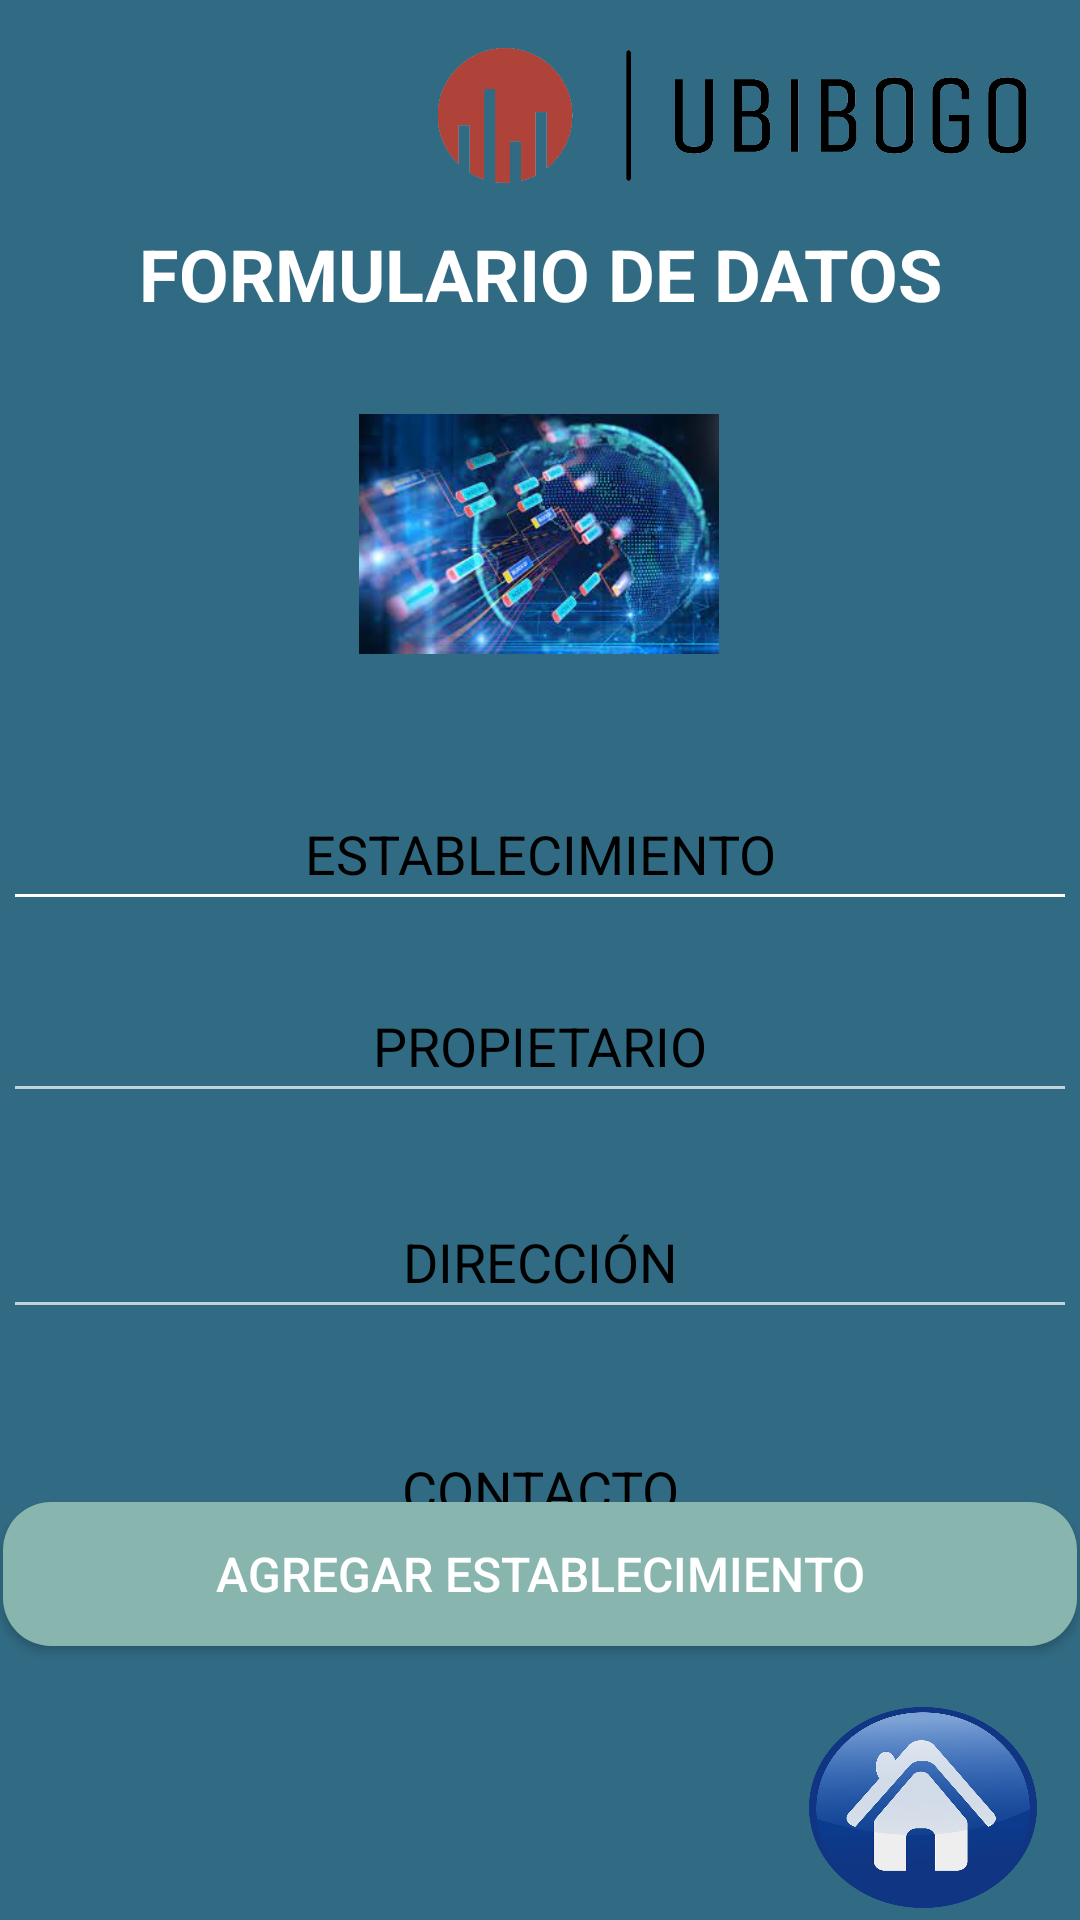

Here is an Android app screen rendered from its layout file. Give the layout XML and the strings, colors and styles it references.
<!-- AndroidManifest.xml: application theme Theme.AppCompat.NoActionBar -->
<!-- res/layout/activity_formulario_datos.xml -->
<?xml version="1.0" encoding="utf-8"?>
<androidx.constraintlayout.widget.ConstraintLayout xmlns:android="http://schemas.android.com/apk/res/android"
    xmlns:app="http://schemas.android.com/apk/res-auto"
    xmlns:tools="http://schemas.android.com/tools"
    android:layout_width="match_parent"
    android:layout_height="match_parent"
    android:background="#316B83"
    tools:context=".Formulario_Datos_Activity">


    <Button
        android:id="@+id/button3"
        android:layout_width="358dp"
        android:layout_height="48dp"
        android:background="@drawable/btn_agregar_establecimiento"
        android:text="Agregar establecimiento"
        android:textSize="16sp"
        app:layout_constraintBottom_toBottomOf="parent"
        app:layout_constraintEnd_toEndOf="parent"
        app:layout_constraintHorizontal_bias="0.509"
        app:layout_constraintStart_toStartOf="parent"
        app:layout_constraintTop_toTopOf="parent"
        app:layout_constraintVertical_bias="0.846" />

    <TextView
        android:id="@+id/textView"
        android:layout_width="wrap_content"
        android:layout_height="wrap_content"
        android:shadowColor="#7E7C7C"
        android:text="FORMULARIO DE DATOS"
        android:textColor="@color/white"
        android:textColorHighlight="#3F51B5"
        android:textSize="24sp"
        android:textStyle="bold"
        app:layout_constraintBottom_toTopOf="@+id/imageView2"
        app:layout_constraintEnd_toEndOf="parent"
        app:layout_constraintStart_toStartOf="parent"
        app:layout_constraintTop_toBottomOf="@+id/Logo_inicio"
        app:layout_constraintVertical_bias="0.388" />

    <ImageView
        android:id="@+id/Logo_inicio"
        android:layout_width="206dp"
        android:layout_height="45dp"
        android:layout_marginTop="16dp"
        app:layout_constraintEnd_toEndOf="parent"
        app:layout_constraintHorizontal_bias="0.915"
        app:layout_constraintStart_toStartOf="parent"
        app:layout_constraintTop_toTopOf="parent"
        app:srcCompat="@drawable/logo_large" />

    <ImageView
        android:id="@+id/imageView2"
        android:layout_width="120dp"
        android:layout_height="98dp"
        android:layout_marginTop="68dp"
        app:layout_constraintEnd_toEndOf="parent"
        app:layout_constraintHorizontal_bias="0.498"
        app:layout_constraintStart_toStartOf="parent"
        app:layout_constraintTop_toBottomOf="@+id/Logo_inicio"
        app:srcCompat="@drawable/dat" />

    <EditText
        android:id="@+id/editTextTextPersonName3"
        android:layout_width="358dp"
        android:layout_height="48dp"
        android:layout_marginTop="32dp"
        android:backgroundTint="@color/white"
        android:ems="10"
        android:hint="@string/ESTABLECIMIENTO"
        android:inputType="textPersonName"
        android:textAlignment="center"
        android:textColor="@color/black"
        android:textColorHint="@color/black"
        app:layout_constraintEnd_toEndOf="parent"
        app:layout_constraintHorizontal_bias="0.49"
        app:layout_constraintStart_toStartOf="parent"
        app:layout_constraintTop_toBottomOf="@+id/imageView2" />

    <EditText
        android:id="@+id/editTextTextPersonName4"
        android:layout_width="358dp"
        android:layout_height="48dp"
        android:layout_marginTop="96dp"
        android:ems="10"
        android:hint="@string/PROPIETARIO"
        android:inputType="textPersonName"
        android:textAlignment="center"
        android:textColor="@color/black"
        android:textColorHint="@color/black"
        app:layout_constraintEnd_toEndOf="parent"
        app:layout_constraintHorizontal_bias="0.509"
        app:layout_constraintStart_toStartOf="parent"
        app:layout_constraintTop_toBottomOf="@+id/imageView2" />

    <EditText
        android:id="@+id/editTextTextPersonName5"
        android:layout_width="358dp"
        android:layout_height="48dp"
        android:layout_marginTop="168dp"
        android:ems="10"
        android:hint="@string/DIRECCION"
        android:inputType="textPersonName"
        android:textAlignment="center"
        android:textColor="@color/black"
        android:textColorHint="@color/black"
        app:layout_constraintEnd_toEndOf="parent"
        app:layout_constraintHorizontal_bias="0.49"
        app:layout_constraintStart_toStartOf="parent"
        app:layout_constraintTop_toBottomOf="@+id/imageView2" />

    <EditText
        android:id="@+id/editTextTextPersonName2"
        android:layout_width="358dp"
        android:layout_height="48dp"
        android:layout_marginTop="244dp"
        android:ems="10"
        android:hint="@string/CONTACTO"
        android:inputType="textPersonName"
        android:textAlignment="center"
        android:textColor="@color/black"
        android:textColorHint="@color/black"
        app:layout_constraintEnd_toEndOf="parent"
        app:layout_constraintHorizontal_bias="0.49"
        app:layout_constraintStart_toStartOf="parent"
        app:layout_constraintTop_toBottomOf="@+id/imageView2" />

    <ImageButton
        android:id="@+id/btn_Vmenu"
        android:layout_width="76dp"
        android:layout_height="67dp"
        android:layout_marginBottom="4dp"
        android:background="#316B83"
        android:scaleType="fitXY"
        app:layout_constraintBottom_toBottomOf="parent"
        app:layout_constraintEnd_toEndOf="parent"
        app:layout_constraintHorizontal_bias="0.949"
        app:layout_constraintStart_toStartOf="parent"
        app:srcCompat="@drawable/img_1"
        tools:ignore="SpeakableTextPresentCheck" />

</androidx.constraintlayout.widget.ConstraintLayout>
<!-- resources referenced by this layout -->
<resources>
  <!-- drawable btn_agregar_establecimiento (drawable-v24) -->
  <?xml version="1.0" encoding="utf-8"?>
  <shape xmlns:android="http://schemas.android.com/apk/res/android">
      <corners android:radius="16dp"/>
      <solid android:color="#89B5AF"/>
  </shape>
  <!-- drawable dat: jpeg bitmap (drawable-v24, 11912 bytes) -->
  <!-- drawable img_1: png bitmap (drawable-v24, 98575 bytes) -->
  <!-- drawable logo_large: png bitmap (drawable-v24, 24234 bytes) -->
  <string name="CONTACTO">CONTACTO</string>
  <string name="DIRECCION">DIRECCIÓN</string>
  <string name="ESTABLECIMIENTO">ESTABLECIMIENTO</string>
  <string name="PROPIETARIO">PROPIETARIO</string>
  <!-- not gathered from this repository: default colours our renderer supplied (Android Studio template values) -->
  <color name="black">#FF000000</color>
  <color name="white">#FFFFFFFF</color>
</resources>
